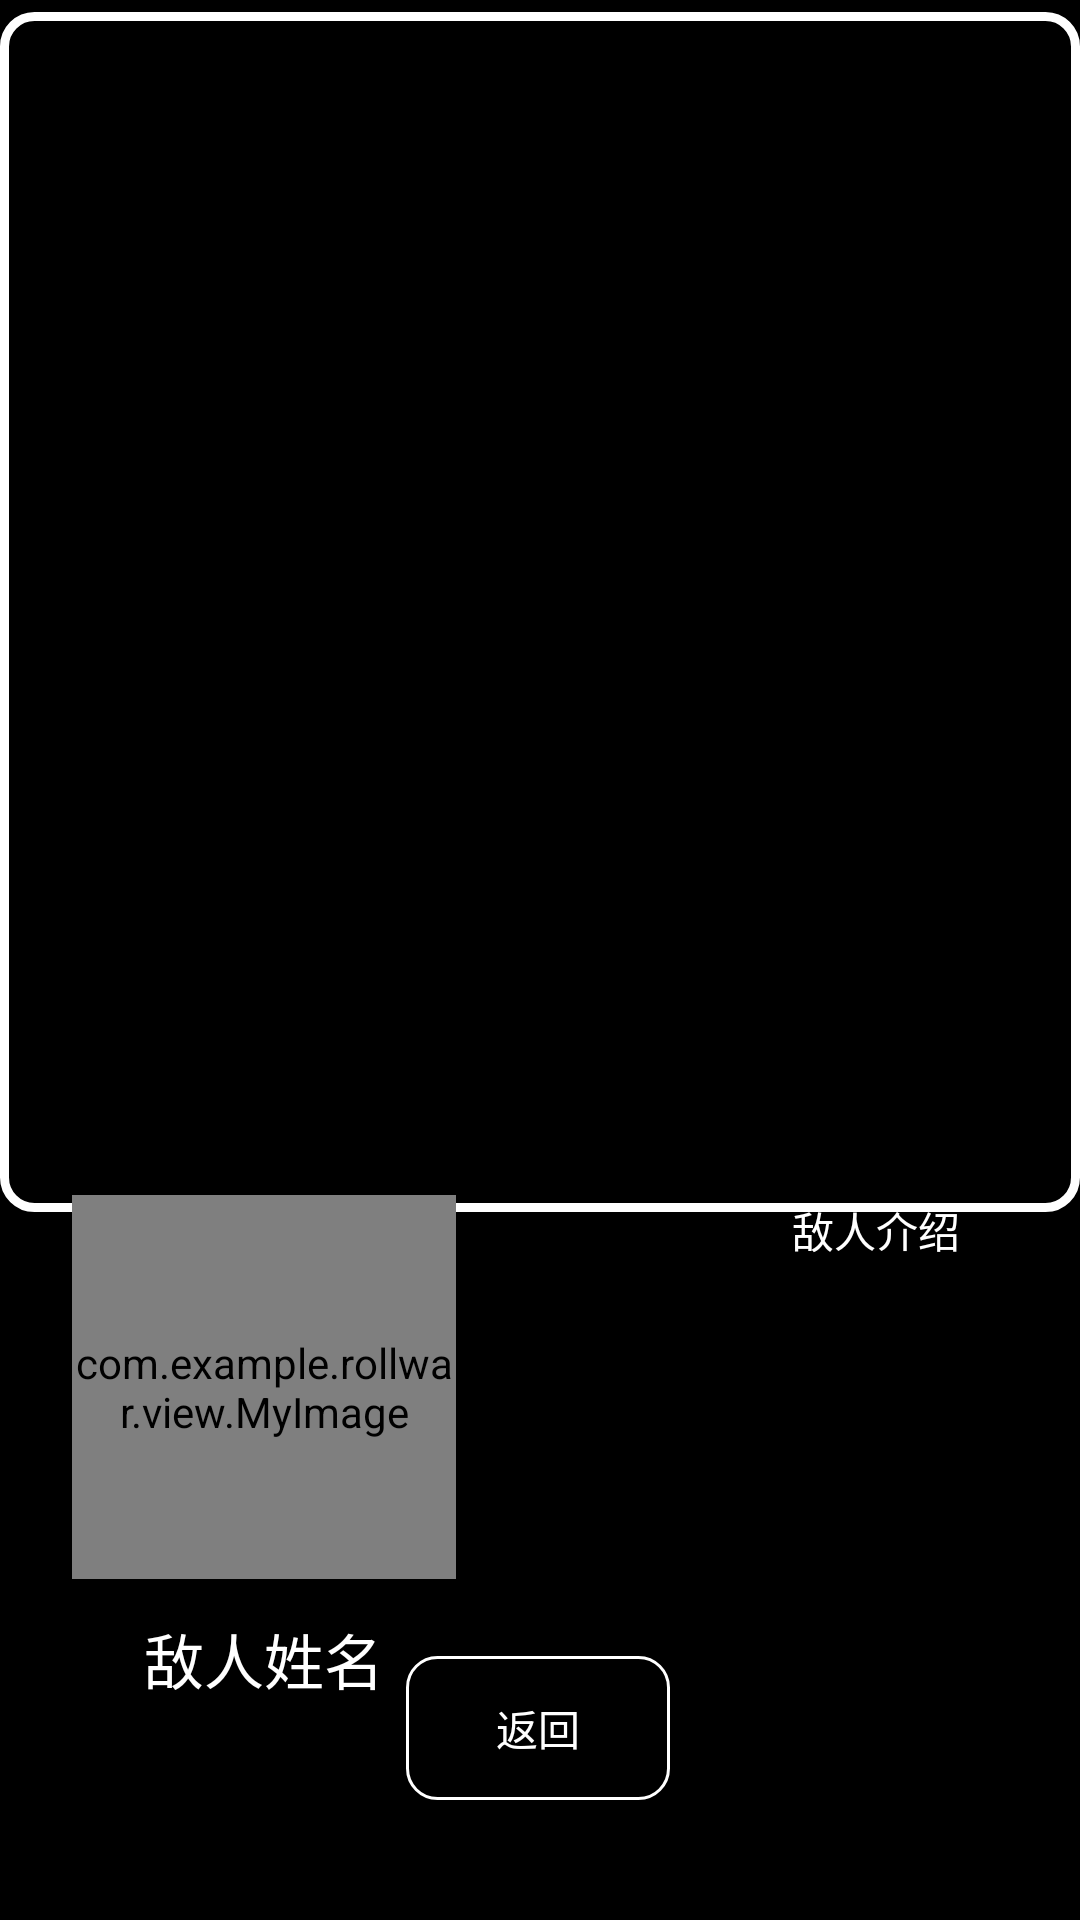

Here is an Android app screen rendered from its layout file. Give the layout XML and the strings, colors and styles it references.
<!-- AndroidManifest.xml: application theme Theme.RollWar -->
<!-- res/layout/fragment_enemy.xml -->
<?xml version="1.0" encoding="utf-8"?>
<androidx.constraintlayout.widget.ConstraintLayout xmlns:android="http://schemas.android.com/apk/res/android"
    xmlns:app="http://schemas.android.com/apk/res-auto"
    xmlns:tools="http://schemas.android.com/tools"
    android:layout_width="match_parent"
    android:layout_height="match_parent"
    android:background="@color/black">

    <androidx.recyclerview.widget.RecyclerView
        android:id="@+id/login_enemyfragment_rv_enemy"
        android:layout_width="match_parent"
        android:layout_height="400dp"
        android:layout_marginTop="4dp"
        android:background="@drawable/rv_background"
        app:layout_constraintEnd_toEndOf="parent"
        app:layout_constraintHorizontal_bias="0.0"
        app:layout_constraintStart_toStartOf="parent"
        app:layout_constraintTop_toTopOf="parent" />

    <com.example.rollwar.view.MyImage
        android:id="@+id/main_enemyfragment_iv_enemy"
        android:layout_width="128dp"
        android:layout_height="128dp"
        android:layout_marginStart="24dp"
        android:layout_marginBottom="132dp"
        android:background="@drawable/general_background"
        app:layout_constraintBottom_toBottomOf="parent"
        app:layout_constraintStart_toStartOf="parent"
        app:layout_constraintTop_toBottomOf="@+id/login_enemyfragment_rv_enemy"
        app:layout_constraintVertical_bias="0.238" />

    <TextView
        android:id="@+id/login_enemyfragment_tv_introduce"
        android:layout_width="200dp"
        android:layout_height="wrap_content"
        android:layout_marginStart="40dp"
        android:layout_marginBottom="236dp"
        android:textColor="@color/white"
        android:gravity="center_horizontal"
        android:text="敌人介绍"
        app:layout_constraintBottom_toBottomOf="parent"
        app:layout_constraintStart_toEndOf="@+id/main_enemyfragment_iv_enemy"
        app:layout_constraintTop_toBottomOf="@+id/login_enemyfragment_rv_enemy"
        app:layout_constraintVertical_bias="0.222" />

    <TextView
        android:id="@+id/login_enemyfragment_tv_name"
        android:layout_width="wrap_content"
        android:layout_height="wrap_content"
        android:layout_marginStart="48dp"
        android:layout_marginTop="12dp"
        android:gravity="center"
        android:text="敌人姓名"
        android:textColor="@color/white"
        android:textSize="20sp"
        app:layout_constraintStart_toStartOf="parent"
        app:layout_constraintTop_toBottomOf="@+id/main_enemyfragment_iv_enemy" />

    <Button
        android:id="@+id/main_enemyfragment_btn_back"
        android:layout_width="wrap_content"
        android:layout_height="wrap_content"
        android:layout_marginBottom="40dp"
        android:background="@drawable/selector_btn"
        android:text="返回"
        android:textColor="@color/white"
        app:layout_constraintBottom_toBottomOf="parent"
        app:layout_constraintEnd_toEndOf="parent"
        app:layout_constraintHorizontal_bias="0.498"
        app:layout_constraintStart_toStartOf="parent" />

</androidx.constraintlayout.widget.ConstraintLayout>
<!-- resources referenced by this layout -->
<resources>
  <!-- drawable general_background (drawable) -->
  <?xml version="1.0" encoding="utf-8"?>
  <layer-list xmlns:android="http://schemas.android.com/apk/res/android">
      <item>
          <shape>
              <stroke android:width="1.0dp" android:color="#ffffff" />
              <solid android:color="#000000" />
              <corners android:radius="10dp" />
          </shape>
      </item>
  </layer-list>
  <!-- drawable rv_background (drawable) -->
  <?xml version="1.0" encoding="utf-8"?>
  <layer-list xmlns:android="http://schemas.android.com/apk/res/android">
      <item>
          <shape>
              <stroke android:width="3.0dp" android:color="#ffffff" />
              <solid android:color="#000000" />
              <corners android:radius="10dp" />
              <padding android:bottom="3dp"
                  android:top="3dp"/>
          </shape>
      </item>
  </layer-list>
  <!-- drawable selector_btn (drawable) -->
  <?xml version="1.0" encoding="utf-8"?>
  <selector xmlns:android="http://schemas.android.com/apk/res/android">
  
      <item android:drawable="@drawable/general_background_press"
            android:state_pressed="true" />
  
      <item android:drawable="@drawable/general_background" />
  
  </selector>
  <style name="Theme.RollWar" parent="Theme.MaterialComponents.DayNight.DarkActionBar.Bridge">
          
          <item name="colorPrimary">@color/purple_500</item>
          <item name="colorPrimaryVariant">@color/purple_700</item>
          <item name="colorOnPrimary">@color/white</item>
          
          <item name="colorSecondary">@color/teal_200</item>
          <item name="colorSecondaryVariant">@color/teal_700</item>
          <item name="colorOnSecondary">@color/black</item>
          
          <item name="android:statusBarColor" tools:targetApi="l">?attr/colorPrimaryVariant</item>
          
  
          <item name="android:activityOpenEnterAnimation">@anim/anim_alpha_in</item>
          <item name="android:activityCloseExitAnimation">@anim/anim_alpha_out</item>
      </style>
  <!-- drawable general_background_press (drawable) -->
  <?xml version="1.0" encoding="utf-8"?>
  <layer-list xmlns:android="http://schemas.android.com/apk/res/android">
      <item>
          <shape>
              <stroke android:width="1.0dp" android:color="#837F7F" />
              <solid android:color="#2E2E2E" />
              <corners android:radius="10dp" />
          </shape>
      </item>
  </layer-list>
  <!-- not gathered from this repository: default colours our renderer supplied (Android Studio template values) -->
  <color name="purple_500">#FF6200EE</color>
  <color name="purple_700">#FF3700B3</color>
  <color name="teal_200">#FF03DAC5</color>
  <color name="teal_700">#FF018786</color>
  <color name="black">#FF000000</color>
  <color name="white">#FFFFFFFF</color>
</resources>
